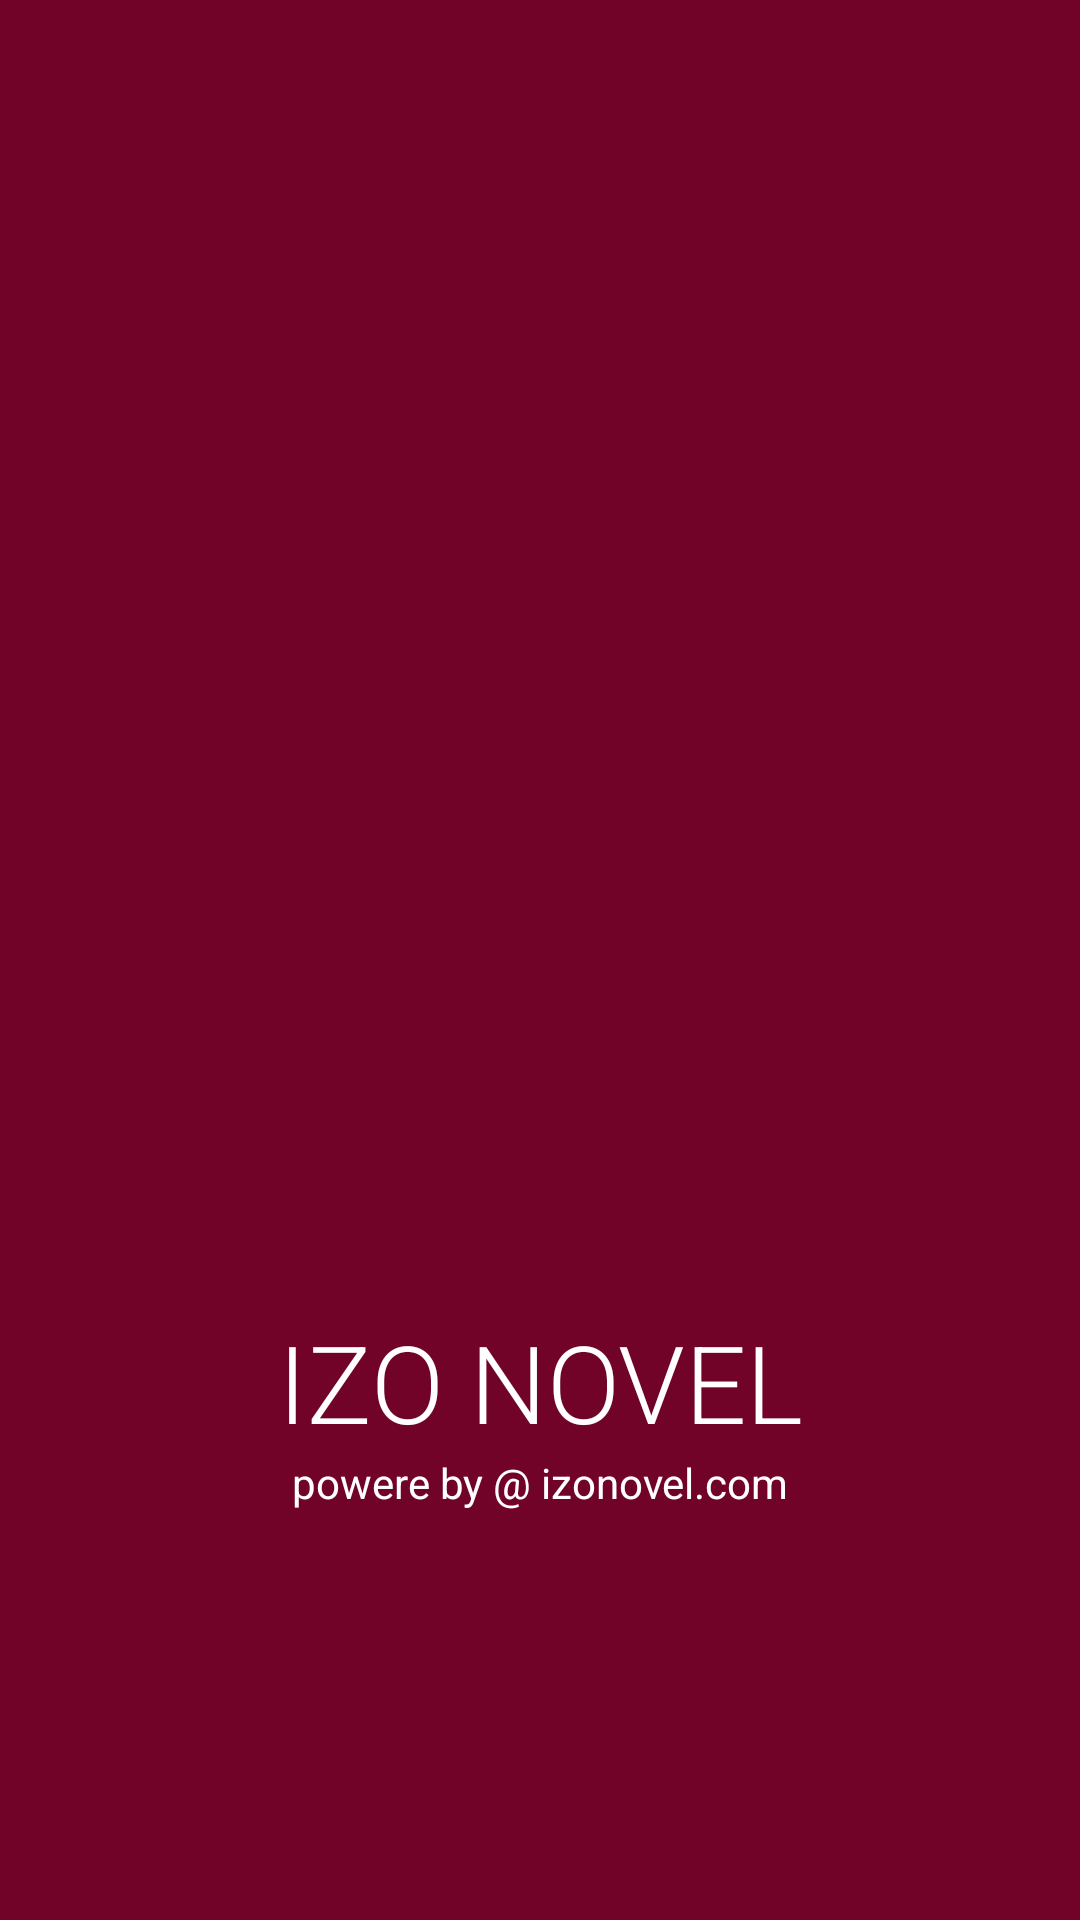

Produce the Android XML layout that renders to this screen, including the resource entries it uses.
<!-- AndroidManifest.xml: activity theme Theme.AppCompat.NoActionBar -->
<!-- res/layout/activity_splash.xml -->
<?xml version="1.0" encoding="utf-8"?>
<androidx.appcompat.widget.LinearLayoutCompat xmlns:android="http://schemas.android.com/apk/res/android"
    xmlns:app="http://schemas.android.com/apk/res-auto"
    xmlns:tools="http://schemas.android.com/tools"
    android:layout_width="match_parent"
    android:layout_height="match_parent"
    android:orientation="vertical"
    tools:context=".SplashActivity">
    <LinearLayout
        android:layout_width="match_parent"
        android:orientation="vertical"
        android:gravity="center"
        android:background="@color/splash_bg"
        android:layout_height="match_parent">
        <ImageView
            android:layout_width="300dp"
            android:layout_height="300dp"
            android:src="@drawable/logo"/>
        <TextView
            android:layout_width="match_parent"
            android:layout_height="wrap_content"
            android:textSize="36dp"
            android:textColor="@color/white"
            android:textAlignment="center"
            android:textFontWeight="@integer/material_motion_duration_long_1"
            android:text="IZO NOVEL" />
        <TextView
            android:layout_width="match_parent"
            android:layout_height="wrap_content"
            android:textAlignment="center"
            android:textColor="@color/white"
            android:text="powere by @ izonovel.com" />
    </LinearLayout>
</androidx.appcompat.widget.LinearLayoutCompat>
<!-- resources referenced by this layout -->
<resources>
  <color name="splash_bg">#710328</color>
  <color name="white">#FFFFFFFF</color>
</resources>
